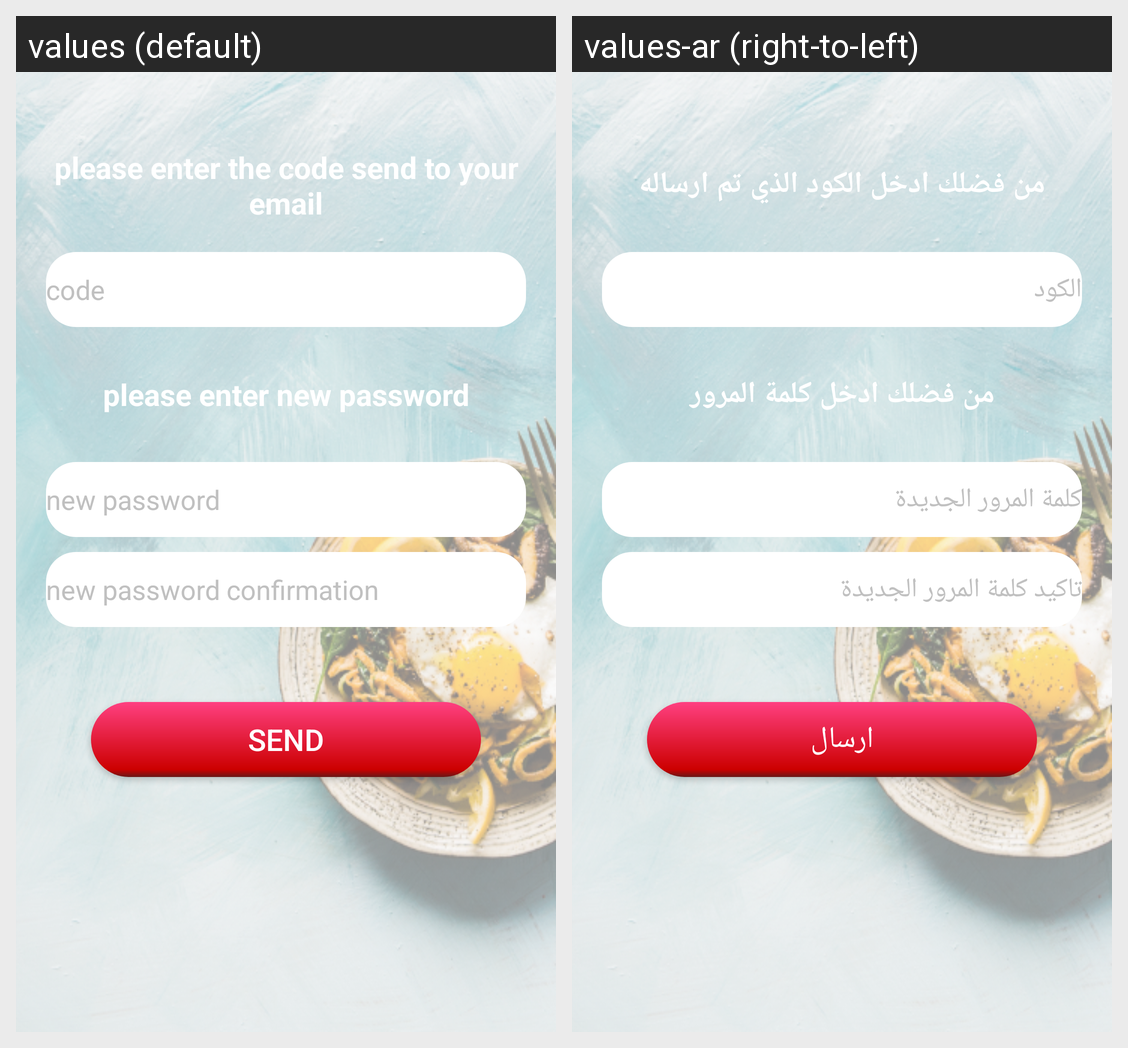

The same Android screen rendered under two of its app's locales, left to right. List the strings drawn on it with the default value and each locale's translation.
Android screen res/layout/fragment_new_password.xml rendered under 2 locales, left to right: values (default), values-ar (right-to-left). Device: Nexus 5 (rendered at 1080×1920; each locale shown at half size, 540×960, under a caption strip naming it); theme AppTheme.
Strings drawn on this screen, with the default value and each locale's value (text and hints the layout hard-codes, and strings that could not be matched under every locale, appear in the picture but are not listed):

please_enter_the_code_send_to_your_email
  values: please enter the code send to your email
  values-ar: من فضلك ادخل الكود الذي تم ارساله

code
  values: code
  values-ar: الكود

please_enter_new_password
  values: please enter new password
  values-ar: من فضلك ادخل كلمة المرور

new_password
  values: new password
  values-ar: كلمة المرور الجديدة

password_confirm
  values: new password confirmation
  values-ar: تاكيد كلمة المرور الجديدة

send
  values: Send
  values-ar: ارسال
